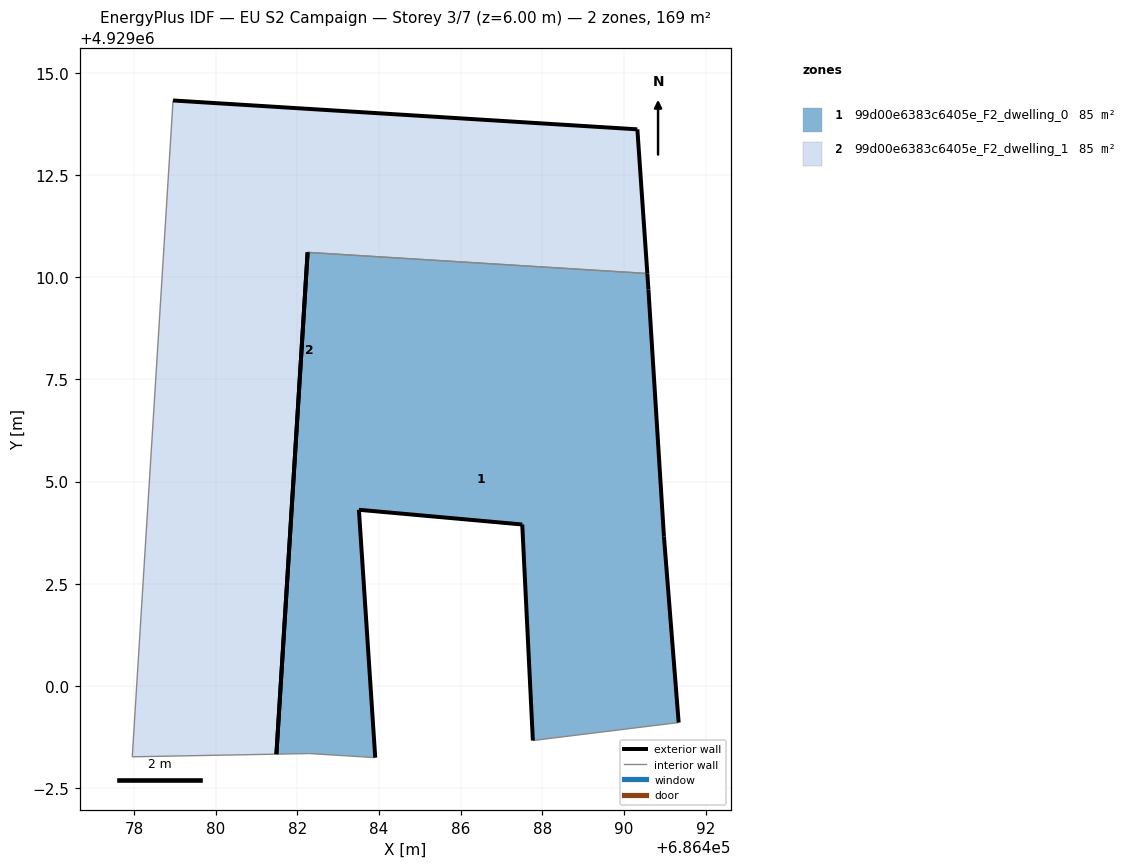
=== STOREY PLAN SPEC (per zone: floor XY polygon, exterior-wall plan segments, windows/doors) ===
zone 1: 99d00e6383c6405e_F2_dwelling_0  (84.6 m²)
  floor: (686491.34, 4928999.10) (686490.98, 4929003.65) (686490.60, 4929009.70) (686490.57, 4929010.09) (686482.25, 4929010.61) (686481.49, 4928998.33) (686482.30, 4928998.34) (686483.91, 4928998.24) (686483.51, 4929004.31) (686487.51, 4929003.95) (686487.77, 4928998.66)
  exterior wall: (686487.77, 4928998.66) – (686487.51, 4929003.95)  [5.3 m]
  exterior wall: (686487.51, 4929003.95) – (686483.51, 4929004.31)  [4.0 m]
  exterior wall: (686483.51, 4929004.31) – (686483.91, 4928998.24)  [6.1 m]
  exterior wall: (686490.57, 4929010.09) – (686490.60, 4929009.70)  [0.4 m]
  exterior wall: (686490.60, 4929009.70) – (686490.98, 4929003.65)  [6.1 m]
  exterior wall: (686490.98, 4929003.65) – (686491.34, 4928999.10)  [4.6 m]
  exterior wall: (686481.49, 4928998.33) – (686482.25, 4929010.61)  [12.3 m]
  interior walls: 4
zone 2: 99d00e6383c6405e_F2_dwelling_1  (84.6 m²)
  floor: (686481.49, 4928998.33) (686482.25, 4929010.61) (686490.57, 4929010.09) (686490.33, 4929013.62) (686478.96, 4929014.33) (686477.96, 4928998.26)
  exterior wall: (686478.96, 4929014.33) – (686490.33, 4929013.62)  [11.4 m]
  exterior wall: (686490.33, 4929013.62) – (686490.57, 4929010.09)  [3.5 m]
  exterior wall: (686482.25, 4929010.61) – (686481.49, 4928998.33)  [12.3 m]
  interior walls: 3

=== DERIVED (storey summary) ===
Building: EU S2 Campaign
Storey: 3 of 7  (floor level z = 6.00 m)
Storey gross floor area: 169.2 m²
Zones on this storey: 2
  - 99d00e6383c6405e_F2_dwelling_0: floor 84.6 m²; exterior wall 38.7 m (116.2 m²); WWR 0.0%
  - 99d00e6383c6405e_F2_dwelling_1: floor 84.6 m²; exterior wall 27.2 m (81.7 m²); WWR 0.0%
Zone adjacency (shared interzone walls):
  - 99d00e6383c6405e_F2_dwelling_0 ↔ 99d00e6383c6405e_F2_dwelling_1